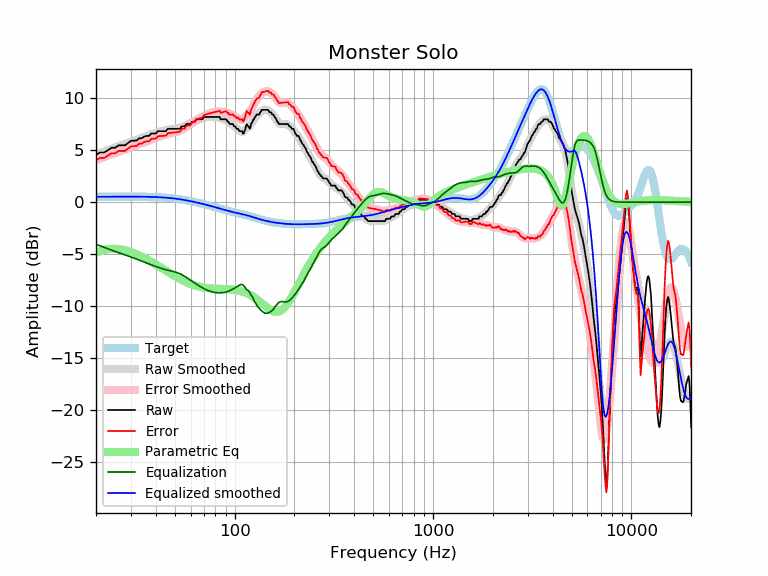

The file beside this chart, header and first rows:
frequency, raw, error, smoothed, error_smoothed, equalization, parametric_eq, equalized_raw, equalized_smoothed, target
20, 4.56, 4.04, 4.57, 4.05, -4.05, -4.89, 0.51, 0.52, 0.52
21, 4.79, 4.26, 4.73, 4.20, -4.20, -4.71, 0.58, 0.52, 0.52
22, 4.79, 4.26, 4.88, 4.35, -4.35, -4.59, 0.44, 0.53, 0.52
23, 5.01, 4.49, 5.02, 4.49, -4.49, -4.52, 0.52, 0.53, 0.53
24, 5.24, 4.71, 5.15, 4.62, -4.62, -4.49, 0.62, 0.53, 0.53
25, 5.24, 4.71, 5.27, 4.74, -4.74, -4.50, 0.50, 0.53, 0.53
26, 5.47, 4.94, 5.39, 4.86, -4.86, -4.52, 0.61, 0.53, 0.53
27, 5.47, 4.94, 5.50, 4.97, -4.97, -4.57, 0.50, 0.53, 0.53
28, 5.47, 4.94, 5.60, 5.07, -5.07, -4.64, 0.40, 0.53, 0.53
29, 5.70, 5.17, 5.71, 5.17, -5.17, -4.72, 0.52, 0.53, 0.53
30, 5.90, 5.37, 5.81, 5.27, -5.27, -4.81, 0.63, 0.53, 0.53
31, 5.93, 5.39, 5.91, 5.37, -5.37, -4.91, 0.55, 0.53, 0.53
32, 5.93, 5.39, 6.00, 5.47, -5.47, -5.01, 0.45, 0.53, 0.53
33, 6.15, 5.62, 6.10, 5.57, -5.57, -5.13, 0.58, 0.53, 0.53
34, 6.15, 5.63, 6.19, 5.67, -5.67, -5.24, 0.49, 0.53, 0.53
35, 6.32, 5.79, 6.29, 5.76, -5.76, -5.36, 0.55, 0.52, 0.52
36, 6.38, 5.86, 6.37, 5.85, -5.85, -5.49, 0.53, 0.52, 0.52
37, 6.38, 5.87, 6.46, 5.94, -5.94, -5.61, 0.44, 0.51, 0.51
38, 6.61, 6.10, 6.54, 6.03, -6.03, -5.74, 0.58, 0.51, 0.51
39, 6.61, 6.11, 6.61, 6.11, -6.11, -5.86, 0.50, 0.50, 0.50
40, 6.61, 6.12, 6.68, 6.19, -6.19, -5.99, 0.42, 0.49, 0.49
41, 6.83, 6.35, 6.74, 6.26, -6.26, -6.11, 0.58, 0.48, 0.48
42, 6.84, 6.36, 6.80, 6.33, -6.33, -6.24, 0.51, 0.47, 0.47
43, 6.84, 6.38, 6.85, 6.39, -6.39, -6.36, 0.45, 0.46, 0.46
44, 6.84, 6.39, 6.90, 6.45, -6.45, -6.48, 0.39, 0.45, 0.45
45, 6.84, 6.40, 6.94, 6.51, -6.51, -6.59, 0.33, 0.44, 0.44
46, 7.07, 6.65, 6.98, 6.56, -6.56, -6.71, 0.51, 0.42, 0.42
47, 7.07, 6.66, 7.00, 6.60, -6.60, -6.82, 0.47, 0.40, 0.40
48, 7.07, 6.68, 7.03, 6.64, -6.64, -6.92, 0.42, 0.39, 0.39
49, 7.07, 6.70, 7.05, 6.68, -6.68, -7.03, 0.38, 0.37, 0.37
50, 7.07, 6.72, 7.07, 6.72, -6.72, -7.12, 0.34, 0.35, 0.35
51, 7.07, 6.74, 7.10, 6.77, -6.77, -7.22, 0.29, 0.33, 0.33
52, 7.07, 6.76, 7.13, 6.83, -6.83, -7.31, 0.24, 0.30, 0.30
53, 7.07, 6.79, 7.17, 6.89, -6.89, -7.39, 0.17, 0.28, 0.28
54, 7.29, 7.04, 7.22, 6.97, -6.97, -7.48, 0.33, 0.26, 0.26
55, 7.29, 7.06, 7.28, 7.05, -7.05, -7.55, 0.24, 0.23, 0.23
56, 7.29, 7.09, 7.35, 7.14, -7.14, -7.63, 0.15, 0.21, 0.21
57, 7.52, 7.34, 7.41, 7.24, -7.24, -7.70, 0.29, 0.18, 0.18
58, 7.52, 7.37, 7.49, 7.33, -7.33, -7.76, 0.19, 0.15, 0.15
59, 7.52, 7.40, 7.56, 7.43, -7.43, -7.82, 0.09, 0.12, 0.12
60, 7.52, 7.42, 7.63, 7.53, -7.53, -7.88, -0.01, 0.10, 0.10
61, 7.75, 7.68, 7.69, 7.62, -7.62, -7.93, 0.13, 0.07, 0.07
62, 7.75, 7.71, 7.76, 7.72, -7.72, -7.97, 0.03, 0.04, 0.04
63, 7.75, 7.74, 7.82, 7.80, -7.80, -8.02, -0.06, 0.01, 0.01
64, 7.98, 8.00, 7.87, 7.89, -7.89, -8.06, 0.09, -0.02, -0.02
65, 7.98, 8.03, 7.92, 7.97, -7.97, -8.09, 0.01, -0.05, -0.05
66, 7.98, 8.05, 7.97, 8.05, -8.05, -8.13, -0.07, -0.08, -0.08
67, 7.98, 8.08, 8.01, 8.12, -8.12, -8.16, -0.14, -0.11, -0.11
68, 7.98, 8.11, 8.05, 8.19, -8.19, -8.18, -0.21, -0.14, -0.14
69, 8.00, 8.17, 8.09, 8.26, -8.26, -8.21, -0.25, -0.17, -0.17
70, 8.21, 8.40, 8.13, 8.32, -8.32, -8.23, -0.12, -0.20, -0.20
71, 8.21, 8.43, 8.16, 8.38, -8.38, -8.25, -0.18, -0.23, -0.23
72, 8.21, 8.46, 8.18, 8.43, -8.43, -8.26, -0.23, -0.26, -0.26
73, 8.21, 8.49, 8.20, 8.48, -8.48, -8.28, -0.28, -0.28, -0.29
74, 8.21, 8.52, 8.21, 8.52, -8.52, -8.29, -0.32, -0.31, -0.31
75, 8.21, 8.55, 8.22, 8.56, -8.56, -8.30, -0.36, -0.34, -0.34
76, 8.21, 8.58, 8.22, 8.59, -8.59, -8.31, -0.39, -0.37, -0.37
77, 8.21, 8.61, 8.22, 8.62, -8.62, -8.32, -0.42, -0.40, -0.40
78, 8.21, 8.64, 8.22, 8.65, -8.65, -8.32, -0.45, -0.43, -0.43
79, 8.21, 8.67, 8.22, 8.68, -8.68, -8.33, -0.47, -0.46, -0.46
... 553 more rows
